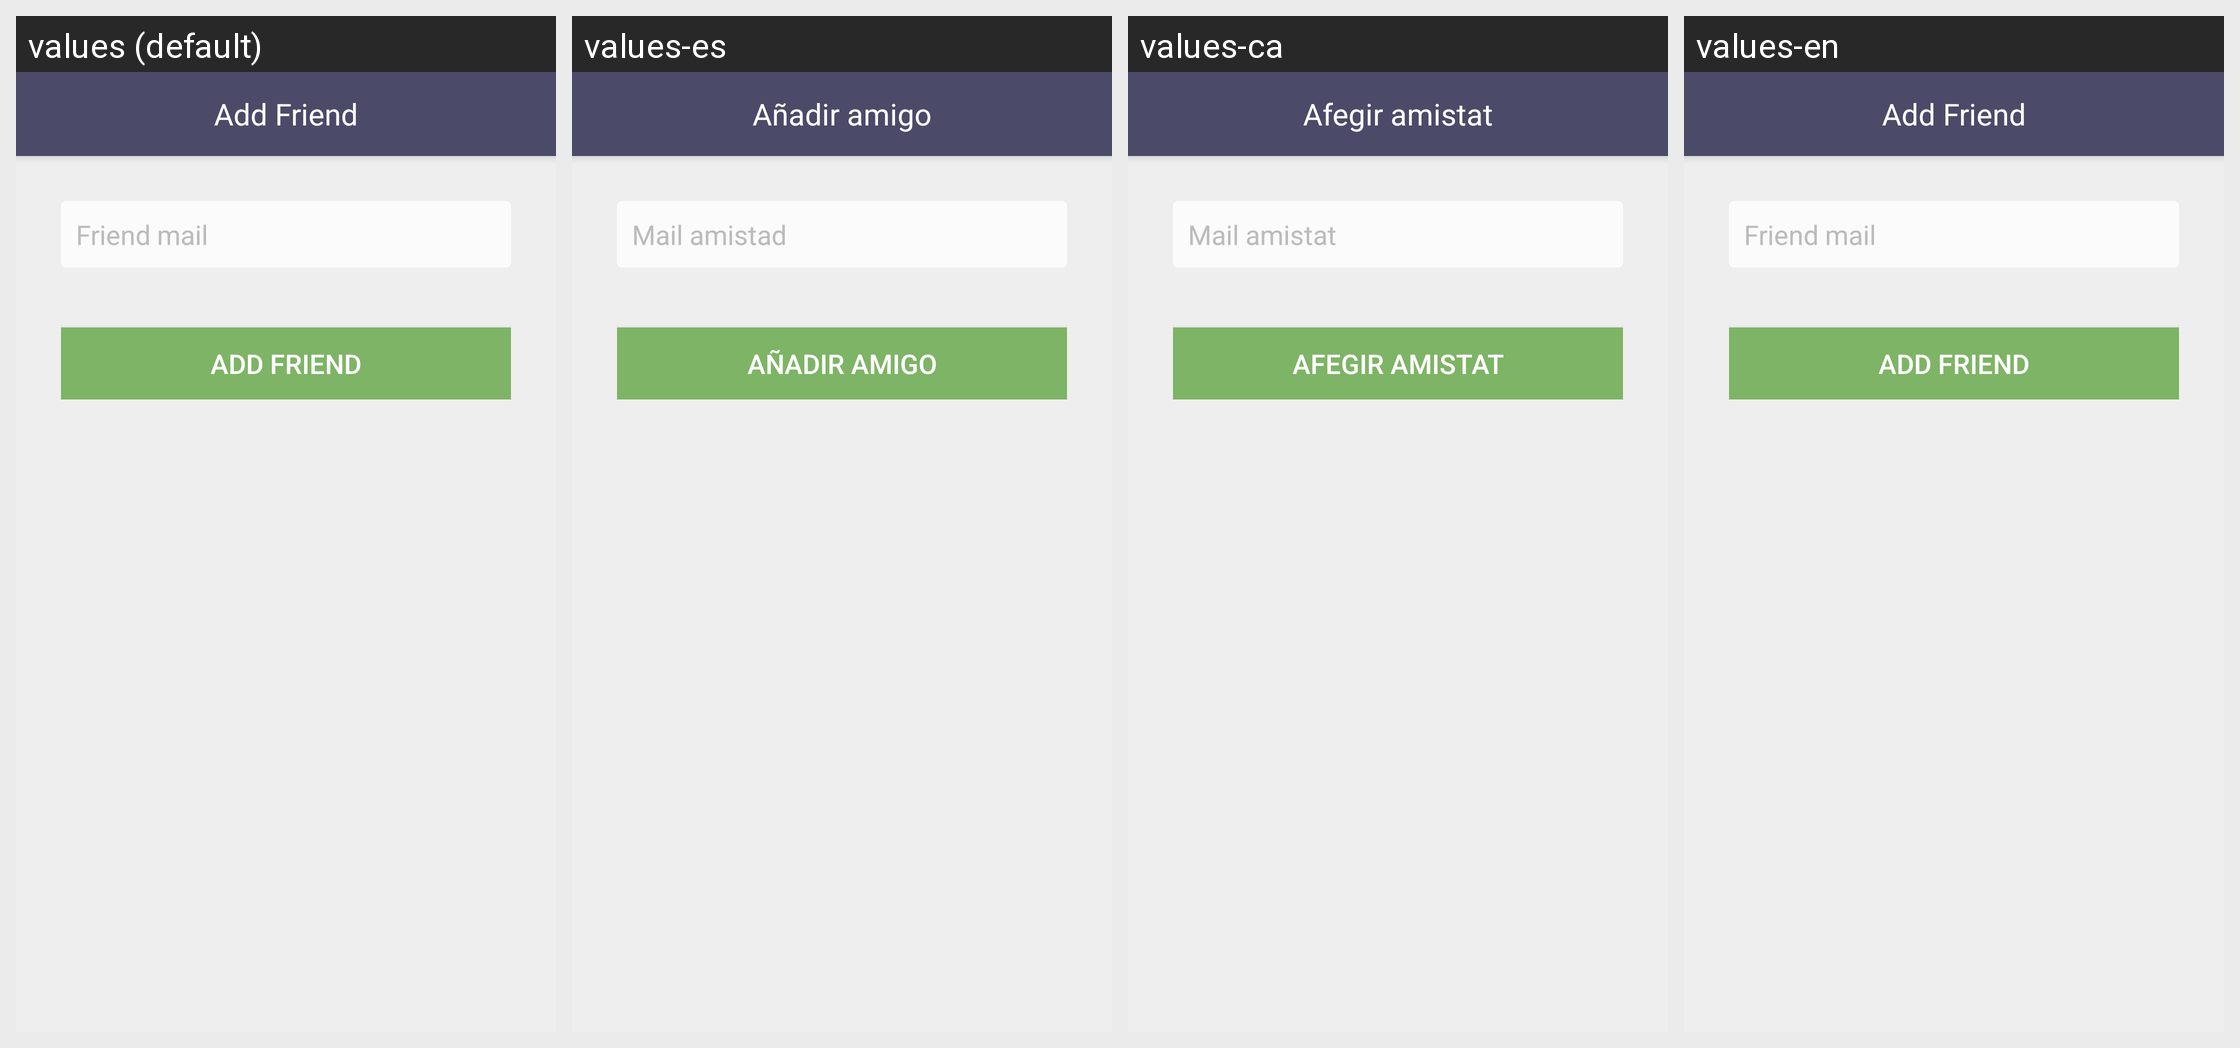

For this localized Android screen grid, give each drawn string resource with its value in every locale shown.
Android screen res/layout/activity_add_friend.xml rendered under 4 locales, left to right: values (default), values-es, values-ca, values-en. Device: Nexus 5 (rendered at 1080×1920; each locale shown at half size, 540×960, under a caption strip naming it); theme AppTheme.
Strings drawn on this screen, with the default value and each locale's value (text and hints the layout hard-codes, and strings that could not be matched under every locale, appear in the picture but are not listed):

mailFriend
  values: Friend mail
  values-es: Mail amistad
  values-ca: Mail amistat
  values-en: Friend mail

addFriend
  values: Add Friend
  values-es: Añadir amigo
  values-ca: Afegir amistat
  values-en: Add Friend
